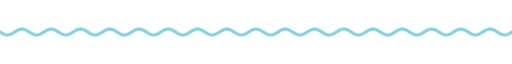
t = 0.00 s
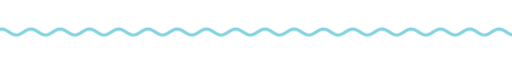
t = 1.67 s
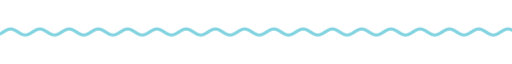
t = 3.33 s
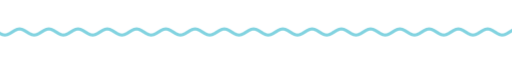
t = 5.00 s
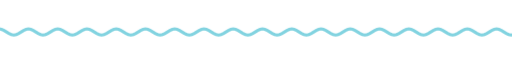
t = 6.67 s
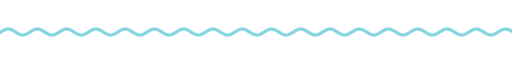
t = 8.33 s

The animated SVG that drew these frames (rendered in a browser with its animation timeline set to each time). Animation: 9 CSS @keyframes rules; frames cover the first 8.33 s, repeats indefinitely.

<svg xmlns="http://www.w3.org/2000/svg" xmlns:xlink="http://www.w3.org/1999/xlink" width="840" height="28" viewBox="0 0 840 28" role="img" aria-label="divider"><title>divider</title><style>text{font-family:G,R,'Google Sans','Segoe UI',Roboto,sans-serif;font-variation-settings:'ROND' 100}
.up{animation:up .8s cubic-bezier(.05,.7,.1,1) both}
.pop{transform-box:fill-box;transform-origin:center;animation:pop .6s cubic-bezier(.34,1.56,.64,1) both}
.fade{animation:fade .9s ease both}
.spin{transform-box:fill-box;transform-origin:center;animation:spin 40s linear infinite}
.spin-r{transform-box:fill-box;transform-origin:center;animation:spin 28s linear infinite reverse}
.bob{transform-box:fill-box;transform-origin:center;animation:bob 7s ease-in-out infinite}
.grow{transform-box:fill-box;transform-origin:left center;animation:grow 1.1s cubic-bezier(.2,0,0,1) both}
.wght{animation:wght 1.6s cubic-bezier(.2,0,0,1) .2s both}
.wave{animation:wave 2.4s linear infinite}
.blink{animation:blink 1s step-end infinite}
@keyframes blink{50%{opacity:0}}
@keyframes up{from{opacity:0;transform:translateY(14px)}to{opacity:1;transform:none}}
@keyframes pop{from{opacity:0;transform:scale(.6)}to{opacity:1;transform:scale(1)}}
@keyframes fade{from{opacity:0}to{opacity:1}}
@keyframes spin{to{transform:rotate(360deg)}}
@keyframes bob{0%,100%{transform:translateY(0) rotate(0)}50%{transform:translateY(-10px) rotate(12deg)}}
@keyframes grow{from{transform:scaleX(0)}to{transform:scaleX(1)}}
@keyframes wght{from{font-variation-settings:'ROND' 100,'wght' 400}to{font-variation-settings:'ROND' 100,'wght' 760}}
@keyframes wave{from{transform:translateX(0)}to{transform:translateX(-48px)}}
@media (prefers-reduced-motion:reduce){*{animation:none!important}}</style><clipPath id="w"><rect x="0" y="0" width="840" height="28"/></clipPath><g clip-path="url(#w)"><path class="wave" d="M0 14.0 L4 16.5 L8 18.3 L12 19.0 L16 18.3 L20 16.5 L24 14.0 L28 11.5 L32 9.7 L36 9.0 L40 9.7 L44 11.5 L48 14.0 L52 16.5 L56 18.3 L60 19.0 L64 18.3 L68 16.5 L72 14.0 L76 11.5 L80 9.7 L84 9.0 L88 9.7 L92 11.5 L96 14.0 L100 16.5 L104 18.3 L108 19.0 L112 18.3 L116 16.5 L120 14.0 L124 11.5 L128 9.7 L132 9.0 L136 9.7 L140 11.5 L144 14.0 L148 16.5 L152 18.3 L156 19.0 L160 18.3 L164 16.5 L168 14.0 L172 11.5 L176 9.7 L180 9.0 L184 9.7 L188 11.5 L192 14.0 L196 16.5 L200 18.3 L204 19.0 L208 18.3 L212 16.5 L216 14.0 L220 11.5 L224 9.7 L228 9.0 L232 9.7 L236 11.5 L240 14.0 L244 16.5 L248 18.3 L252 19.0 L256 18.3 L260 16.5 L264 14.0 L268 11.5 L272 9.7 L276 9.0 L280 9.7 L284 11.5 L288 14.0 L292 16.5 L296 18.3 L300 19.0 L304 18.3 L308 16.5 L312 14.0 L316 11.5 L320 9.7 L324 9.0 L328 9.7 L332 11.5 L336 14.0 L340 16.5 L344 18.3 L348 19.0 L352 18.3 L356 16.5 L360 14.0 L364 11.5 L368 9.7 L372 9.0 L376 9.7 L380 11.5 L384 14.0 L388 16.5 L392 18.3 L396 19.0 L400 18.3 L404 16.5 L408 14.0 L412 11.5 L416 9.7 L420 9.0 L424 9.7 L428 11.5 L432 14.0 L436 16.5 L440 18.3 L444 19.0 L448 18.3 L452 16.5 L456 14.0 L460 11.5 L464 9.7 L468 9.0 L472 9.7 L476 11.5 L480 14.0 L484 16.5 L488 18.3 L492 19.0 L496 18.3 L500 16.5 L504 14.0 L508 11.5 L512 9.7 L516 9.0 L520 9.7 L524 11.5 L528 14.0 L532 16.5 L536 18.3 L540 19.0 L544 18.3 L548 16.5 L552 14.0 L556 11.5 L560 9.7 L564 9.0 L568 9.7 L572 11.5 L576 14.0 L580 16.5 L584 18.3 L588 19.0 L592 18.3 L596 16.5 L600 14.0 L604 11.5 L608 9.7 L612 9.0 L616 9.7 L620 11.5 L624 14.0 L628 16.5 L632 18.3 L636 19.0 L640 18.3 L644 16.5 L648 14.0 L652 11.5 L656 9.7 L660 9.0 L664 9.7 L668 11.5 L672 14.0 L676 16.5 L680 18.3 L684 19.0 L688 18.3 L692 16.5 L696 14.0 L700 11.5 L704 9.7 L708 9.0 L712 9.7 L716 11.5 L720 14.0 L724 16.5 L728 18.3 L732 19.0 L736 18.3 L740 16.5 L744 14.0 L748 11.5 L752 9.7 L756 9.0 L760 9.7 L764 11.5 L768 14.0 L772 16.5 L776 18.3 L780 19.0 L784 18.3 L788 16.5 L792 14.0 L796 11.5 L800 9.7 L804 9.0 L808 9.7 L812 11.5 L816 14.0 L820 16.5 L824 18.3 L828 19.0 L832 18.3 L836 16.5 L840 14.0 L844 11.5 L848 9.7 L852 9.0 L856 9.7 L860 11.5 L864 14.0 L868 16.5 L872 18.3 L876 19.0 L880 18.3 L884 16.5 L888 14.0 L892 11.5 L896 9.7 L900 9.0 L904 9.7 L908 11.5 L912 14.0 L916 16.5 L920 18.3 L924 19.0 L928 18.3 L932 16.5 L936 14.0" fill="none" stroke="#82d3e0" stroke-width="5" stroke-linecap="round"/></g></svg>
